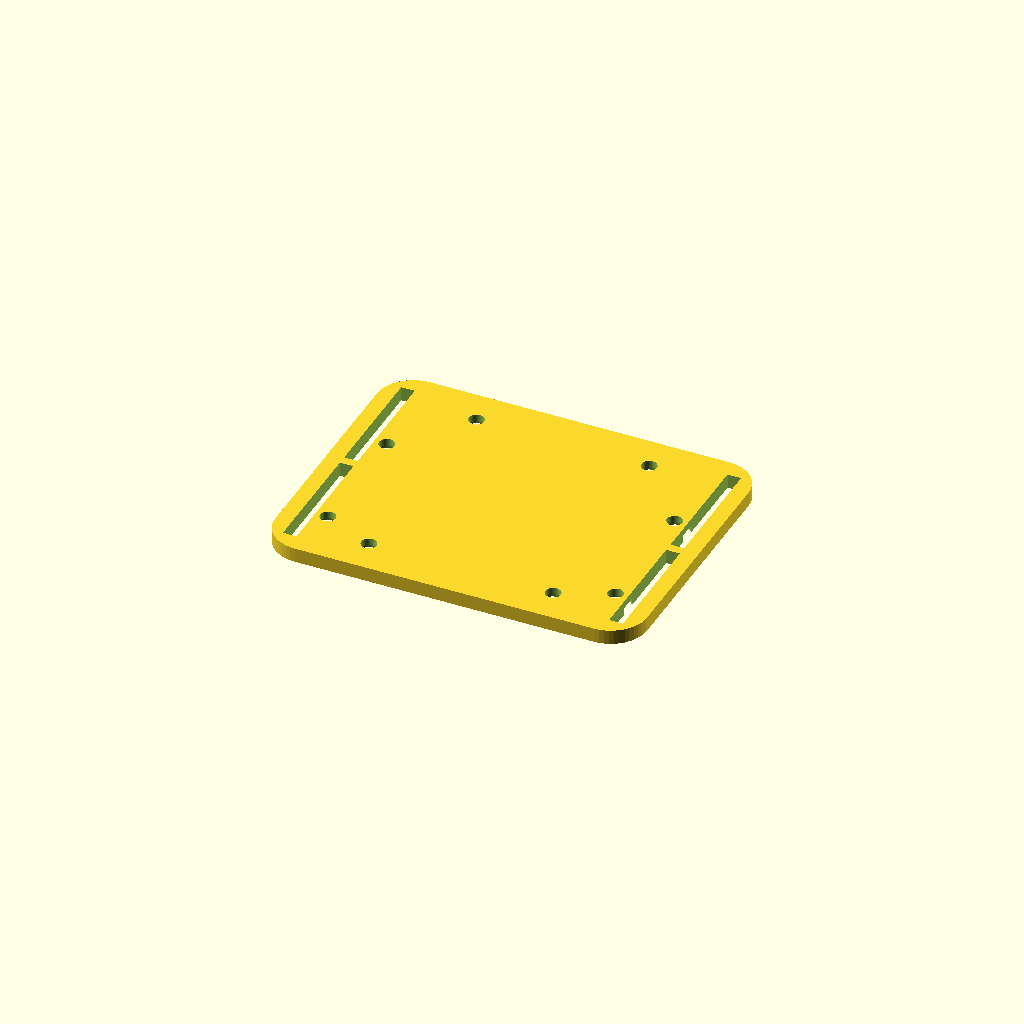
Cell 1 — every parameter at its default value.
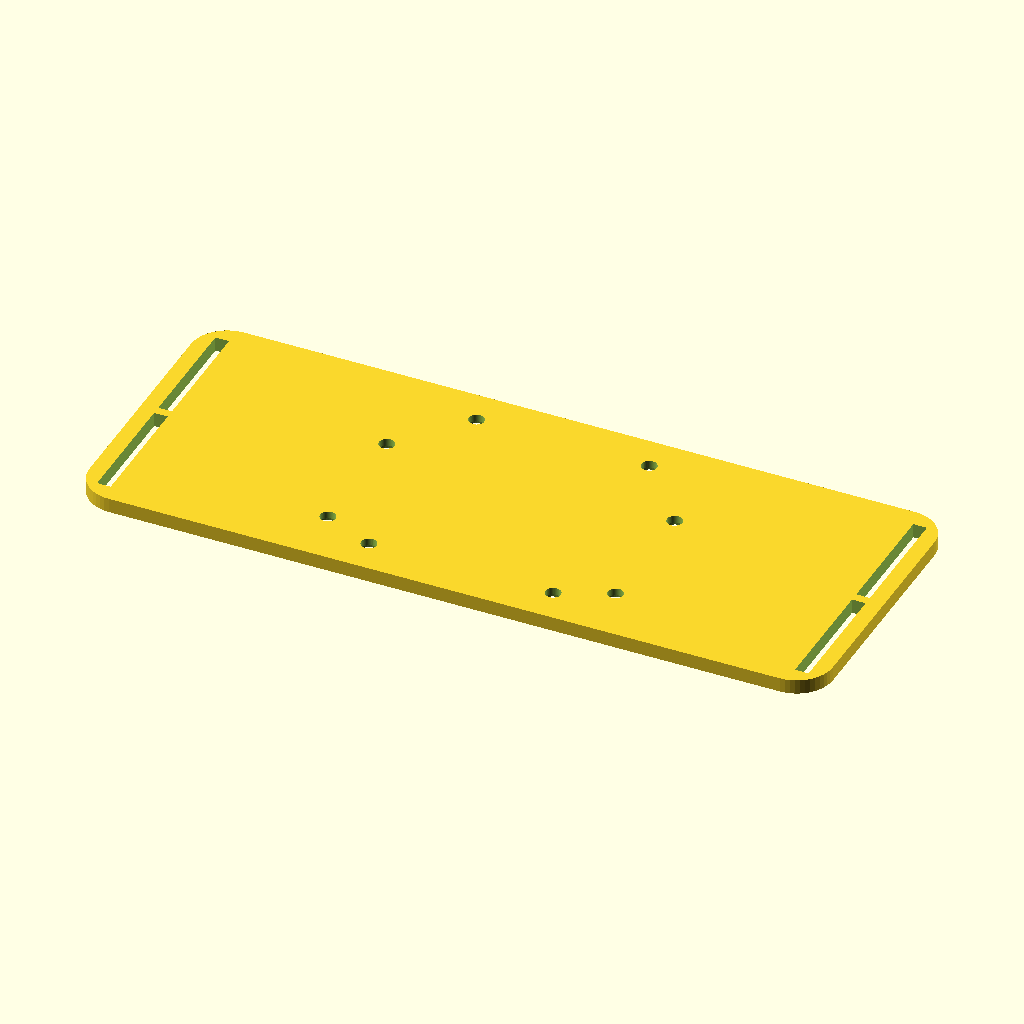
Cell 2 — larg set to 164, the other parameters unchanged.
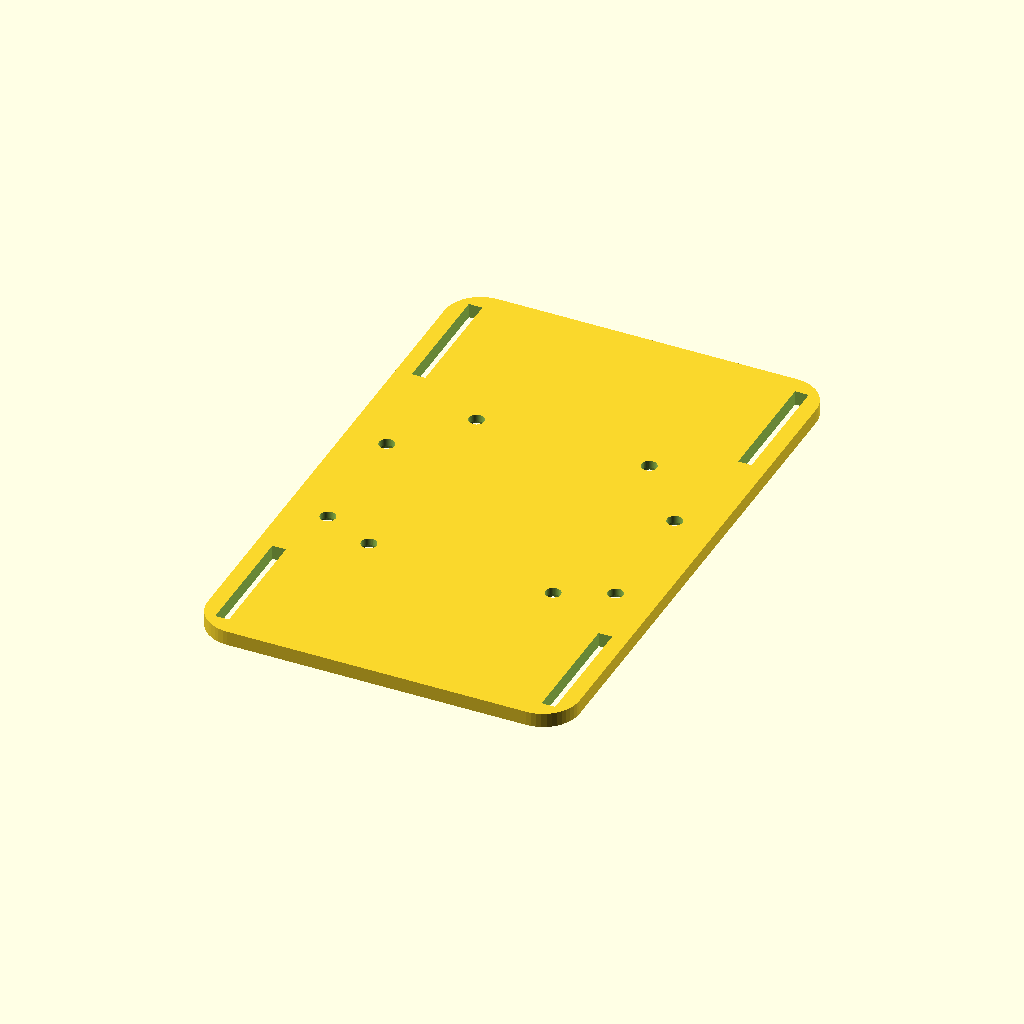
Cell 3: alt = 128 (everything else at default).
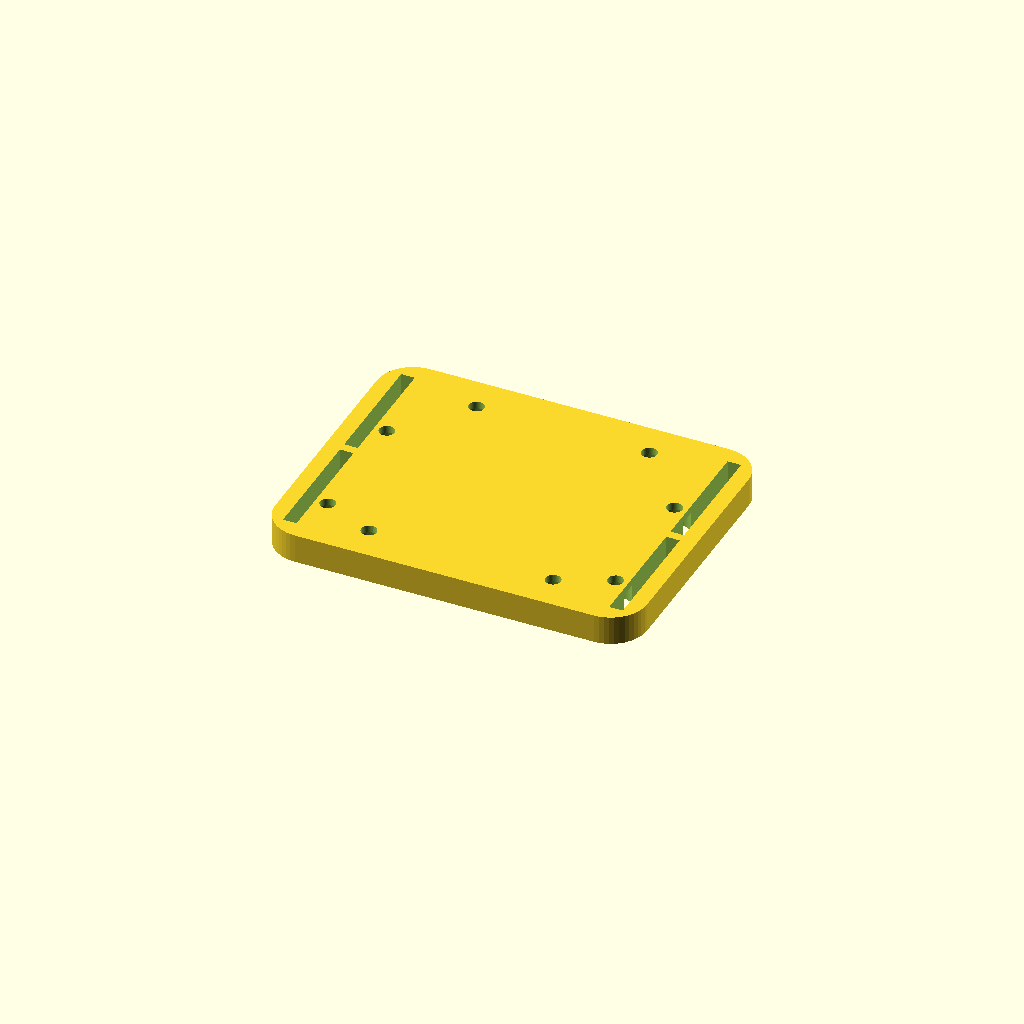
Cell 4: the same model with esp = 6.4.
One fixed orthographic camera (rotation 55°, 0°, 25°; colour scheme Cornfield) for every cell.
Source of the model, Lab3/modelos/placa_mao/placa_mao.scad:
// Placa para prender o kit da IMU (Arduino Uno + acrílico) à mão, com duas
// fitas de velcro de 25 mm. Aparafusa ao kit pelos furos do Arduino Uno, com
// os mesmos parafusos M3 que já lá estão (como o suporte da pinça).
// O lado liso encosta à mão (ou à luva); as cabeças dos parafusos ficam
// embutidas desse lado.
//
// Gerar:  openscad --export-format binstl -o placa_mao.stl placa_mao.scad
// Imprimir com o lado da mão virado para a mesa.

larg          = 82;      // ao longo do lado comprido do Arduino
alt           = 64;
esp           = 3.2;
raio_canto    = 8;
m3_passagem   = 3.4;
m3_cabeca     = 6.6;
m3_sob_cabeca = 1.6;     // plástico entre a cabeça e o acrílico
fita_larg     = 27;      // rasgo para fita de 25 mm
fita_esp      = 3;
fita_margem   = 3.5;     // do rasgo à borda da placa

$fn = 48;
uno = [[13.97, 2.54], [15.24, 50.80], [66.04, 7.62], [66.04, 35.56]];
uno_larg = 68.58;  uno_alt = 53.34;

module contorno() {
    hull() for (sx = [-1, 1]) for (sy = [-1, 1])
        translate([sx * (larg / 2 - raio_canto), sy * (alt / 2 - raio_canto)]) circle(r = raio_canto);
}

difference() {
    linear_extrude(esp) contorno();
    // furos do Uno e o seu espelho: serve com o kit virado para qualquer lado
    for (h = uno) for (s = [1, -1]) translate([s * (h[0] - uno_larg / 2), h[1] - uno_alt / 2, 0]) {
        translate([0, 0, -1]) cylinder(d = m3_passagem, h = esp + 2);
        translate([0, 0, -1]) cylinder(d = m3_cabeca, h = 1 + esp - m3_sob_cabeca);   // cabeça embutida do lado da mão
    }
    // 4 rasgos para as fitas: duas fitas à volta da mão, uma em cada ponta da placa
    for (sx = [-1, 1]) for (sy = [-1, 1])
        translate([sx * (larg / 2 - fita_margem - fita_esp / 2), sy * (alt / 2 - 4 - fita_larg / 2), esp / 2])
            cube([fita_esp, fita_larg, esp + 2], center = true);
}
Customizer parameters (derived from the source; name, type, default, range or options):
larg: number, default 82
alt: number, default 64
esp: number, default 3.2
raio_canto: number, default 8
m3_passagem: number, default 3.4
m3_cabeca: number, default 6.6
m3_sob_cabeca: number, default 1.6
fita_larg: number, default 27
fita_esp: number, default 3
fita_margem: number, default 3.5
